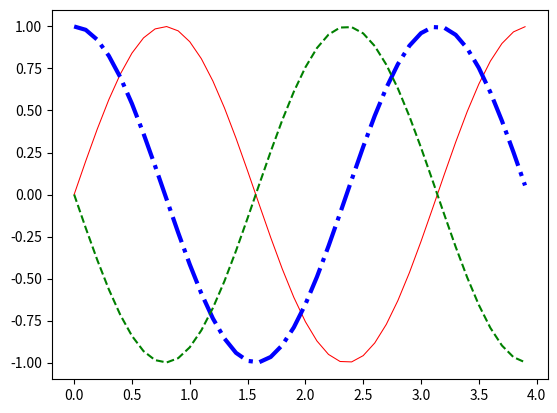

Source code (Python):
import numpy as np
import matplotlib.pyplot as plt


# ----------| Set Properties |----------

# Membuat data
def sinusGenerator(amplitudo, frekuensi, tAkhir, theta):
    t = np.arange(0, tAkhir, 0.1)
    y = amplitudo * np.sin(2*frekuensi*t + np.deg2rad(theta))
    return t, y

t1, y1 = sinusGenerator(1,1,4,0)
t2, y2 = sinusGenerator(1,1,4,90)
t3, y3 = sinusGenerator(1,1,4,180)


# Membuat plot
dataPlot1 = plt.plot(t1, y1)
dataPlot2 = plt.plot(t2, y2)
dataPlot3 = plt.plot(t3, y3)


# Setting properties
plt.setp(dataPlot1, color='r', linestyle='-', linewidth=0.75)
plt.setp(dataPlot2, color='b', linestyle='-.', linewidth=3)
plt.setp(dataPlot3, color='g', linestyle='--', linewidth=1.5)


# Menampilkan plot
plt.show()



'''
    NB : 
        - plt.setp() → Berfungsi untuk mensetting properties.
        - plt.setp(<plot>, <properti>=<nilai>)
        - plt.setp(dataPlot1, color=’r’, linestyle=’-.’, linewidth=0.75)

'''


